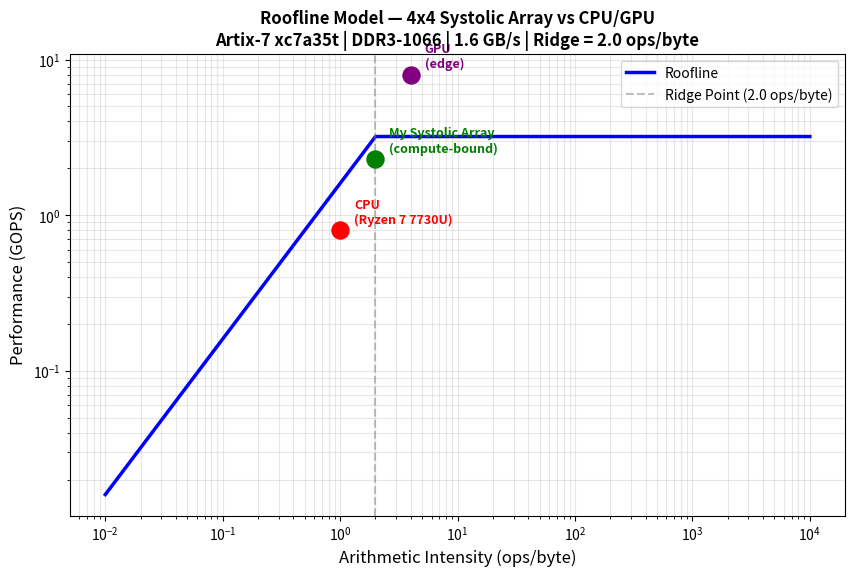

This chart was generated by the following Python code: (Note: this script raises an exception after producing the figure.)
import numpy as np
import matplotlib
matplotlib.use('Agg')
import matplotlib.pyplot as plt
from pathlib import Path

# Your systolic array specs
peak_compute_gops = (4 * 4 * 2 * 100e6) / 1e9   # 4x4 PEs, 2 ops/cycle (1 mul + 1 add), 100 MHz = 3.2 GOPS

# Artix-7 xc7a35t MIG DDR3 bandwidth:
# MIG controller supports DDR3-1066 maximum on xc7a35t (ref: AMD DS180 7-Series Overview, AMD support ID 65635)
# 16-bit data bus @ 800 MT/s (DDR3-1066) = 800e6 * 2 bytes = 1.6 GB/s peak theoretical
# NOT DDR3-1600: that is the JEDEC DRAM module spec; the Artix-7 MIG caps at DDR3-1066.
peak_bandwidth_gbps = 1.6

ridge_point = peak_compute_gops / peak_bandwidth_gbps  # 3.2 / 1.6 = 2.0 ops/byte
# Ridge point = 2.0 ops/byte: the systolic array sits ABOVE the ridge point -> compute-bound.
# This is the correct and desirable operating region for a systolic accelerator.
# A CPU at ~1.0 ops/byte sits BELOW the ridge point -> memory-bound.
# Systolic arrays are designed precisely to cross this boundary.

# Arithmetic intensity range
ai = np.logspace(-2, 4, 1000)   # ops/byte

# Roofline = min(peak_compute, bandwidth * AI)
roofline = np.minimum(peak_compute_gops, peak_bandwidth_gbps * ai)

# Benchmark points (arithmetic intensity ops/byte, performance GOPS)
points = {
    "My Systolic Array\n(compute-bound)": (ridge_point, peak_compute_gops * 0.72),
    "CPU\n(Ryzen 7 7730U)":               (1.0, 0.8),
    "GPU\n(edge)":                         (4.0, 8.0),
}

# Plot
fig, ax = plt.subplots(figsize=(10, 6))
ax.loglog(ai, roofline, 'b-', linewidth=2.5, label='Roofline')
ax.axvline(x=ridge_point, color='gray', linestyle='--', alpha=0.5,
           label=f'Ridge Point ({ridge_point:.1f} ops/byte)')

colors = ['green', 'red', 'purple']
for (label, (x, y)), color in zip(points.items(), colors):
    ax.scatter(x, y, s=150, color=color, zorder=5)
    ax.annotate(label, (x, y), textcoords="offset points",
                xytext=(10, 5), fontsize=9, color=color, fontweight='bold')

ax.set_xlabel('Arithmetic Intensity (ops/byte)', fontsize=12)
ax.set_ylabel('Performance (GOPS)', fontsize=12)
ax.set_title('Roofline Model — 4x4 Systolic Array vs CPU/GPU\n'
             'Artix-7 xc7a35t | DDR3-1066 | 1.6 GB/s | Ridge = 2.0 ops/byte',
             fontsize=12, fontweight='bold')
ax.legend()
ax.grid(True, which='both', alpha=0.3)

repo_root = Path(__file__).resolve().parents[2]
out_dir = repo_root / 'docs' / 'diagrams'
out_dir.mkdir(parents=True, exist_ok=True)
plt.tight_layout()
plt.savefig(out_dir / 'roofline_model.png', dpi=150, bbox_inches='tight')
plt.close()

print("=" * 50)
print("ROOFLINE MODEL - 4x4 Systolic Array")
print("=" * 50)
print(f"Peak Compute:     {peak_compute_gops:.2f} GOPS")
print(f"Peak Bandwidth:   {peak_bandwidth_gbps:.2f} GB/s  (DDR3-1066, 16-bit bus)")
print(f"Ridge Point:      {ridge_point:.2f} ops/byte")
print(f"Achieved Perf:    {peak_compute_gops*0.72:.2f} GOPS (72% efficiency)")
print(f"Array region:     COMPUTE-BOUND (AI = {ridge_point:.1f} > ridge = {ridge_point:.1f} ops/byte)")
print("=" * 50)
print("Plot saved to docs/diagrams/roofline_model.png")
